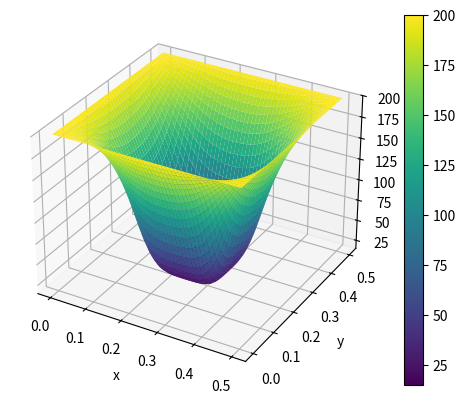

This chart was generated by the following Python code:
import numpy as np
import matplotlib.pyplot as plt

nodes = 100
air = 0.125   # luft på hver side
lx = 0.25 + 2*air
ly = 0.25 + 2*air
alpha_titan = 9.3e-6
alpha_air = 4.8e-5
start_temp = 15
oven_temp = 200
minutes = 1

dx = lx / nodes
dy = ly / nodes

plate_start = nodes // 4
plate_end = 3 * nodes // 4

alpha_field = np.ones((nodes, nodes)) * alpha_air
alpha_field[
    plate_start:plate_end,
    plate_start:plate_end
] = alpha_titan

alpha_max = max(alpha_titan, alpha_air)

dt = 0.9 / (2 * alpha_max * (1/dx**2 + 1/dy**2))
T = minutes * 60
nt = int(T / dt)

x = np.linspace(0, lx, nodes)
y = np.linspace(0, ly, nodes)

u = np.ones((nodes, nodes)) * oven_temp
u[
    plate_start:plate_end,
    plate_start:plate_end
] = start_temp

u[0, :] = oven_temp
u[-1, :] = oven_temp
u[:, 0] = oven_temp
u[:, -1] = oven_temp

for _ in range(nt):
    u_new = u.copy()

    u_new[1:-1, 1:-1] = u[1:-1, 1:-1] + dt * alpha_field[1:-1, 1:-1] * (
        (u[1:-1, 2:] - 2 * u[1:-1, 1:-1] + u[1:-1, :-2]) / dx ** 2 +
        (u[2:, 1:-1] - 2 * u[1:-1, 1:-1] + u[:-2, 1:-1]) / dy ** 2
    )
    u = u_new

# 3D plot
X, Y = np.meshgrid(x, y)
fig = plt.figure()
ax = fig.add_subplot(111, projection='3d')
surf = ax.plot_surface(X, Y, u, cmap='viridis', vmin=start_temp, vmax=oven_temp)
fig.colorbar(surf)
ax.set_xlabel('x')
ax.set_ylabel('y')
ax.set_zlim(start_temp, oven_temp)
ax.set_zlabel('Temperatur')

plt.show()
